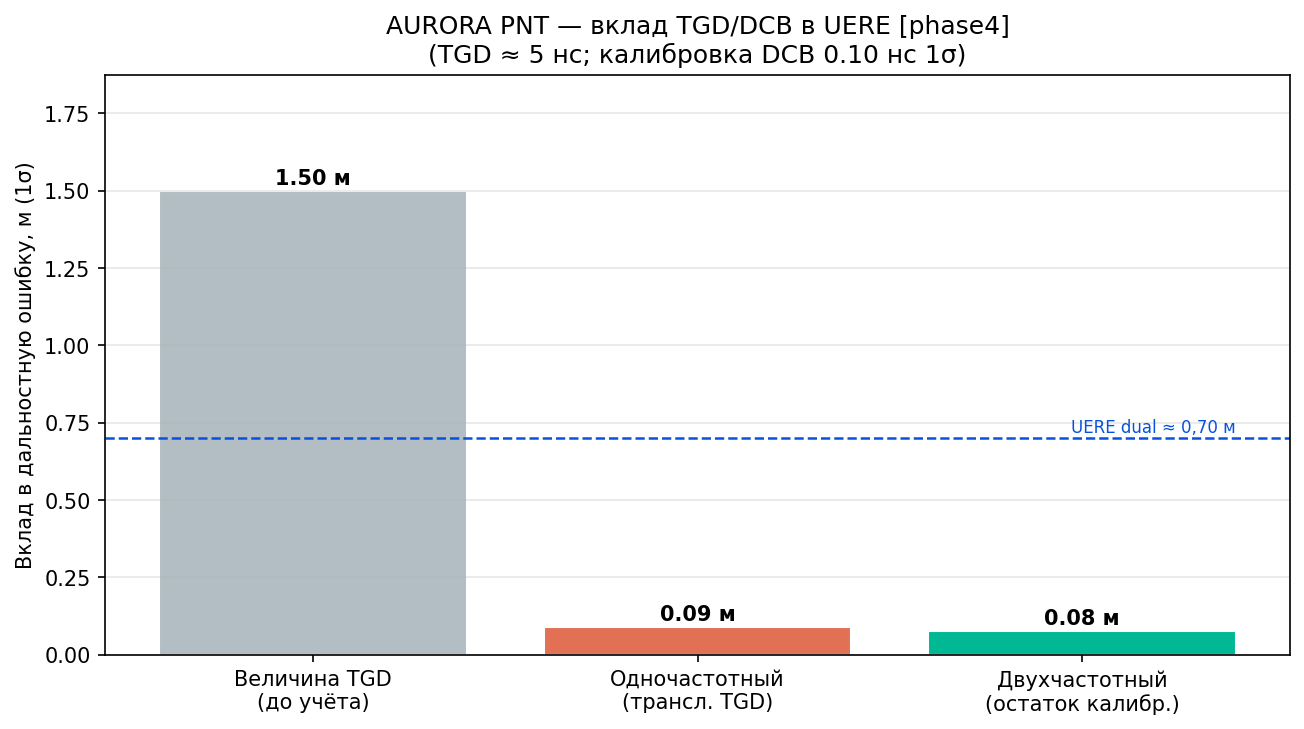

Data behind this chart, as committed beside it:
metric, value
tgd_nominal_ns, 5.00
tgd_range_m, 1.499
single_uere_m, 0.090
dual_resid_ns, 0.259
dual_uere_m, 0.078
